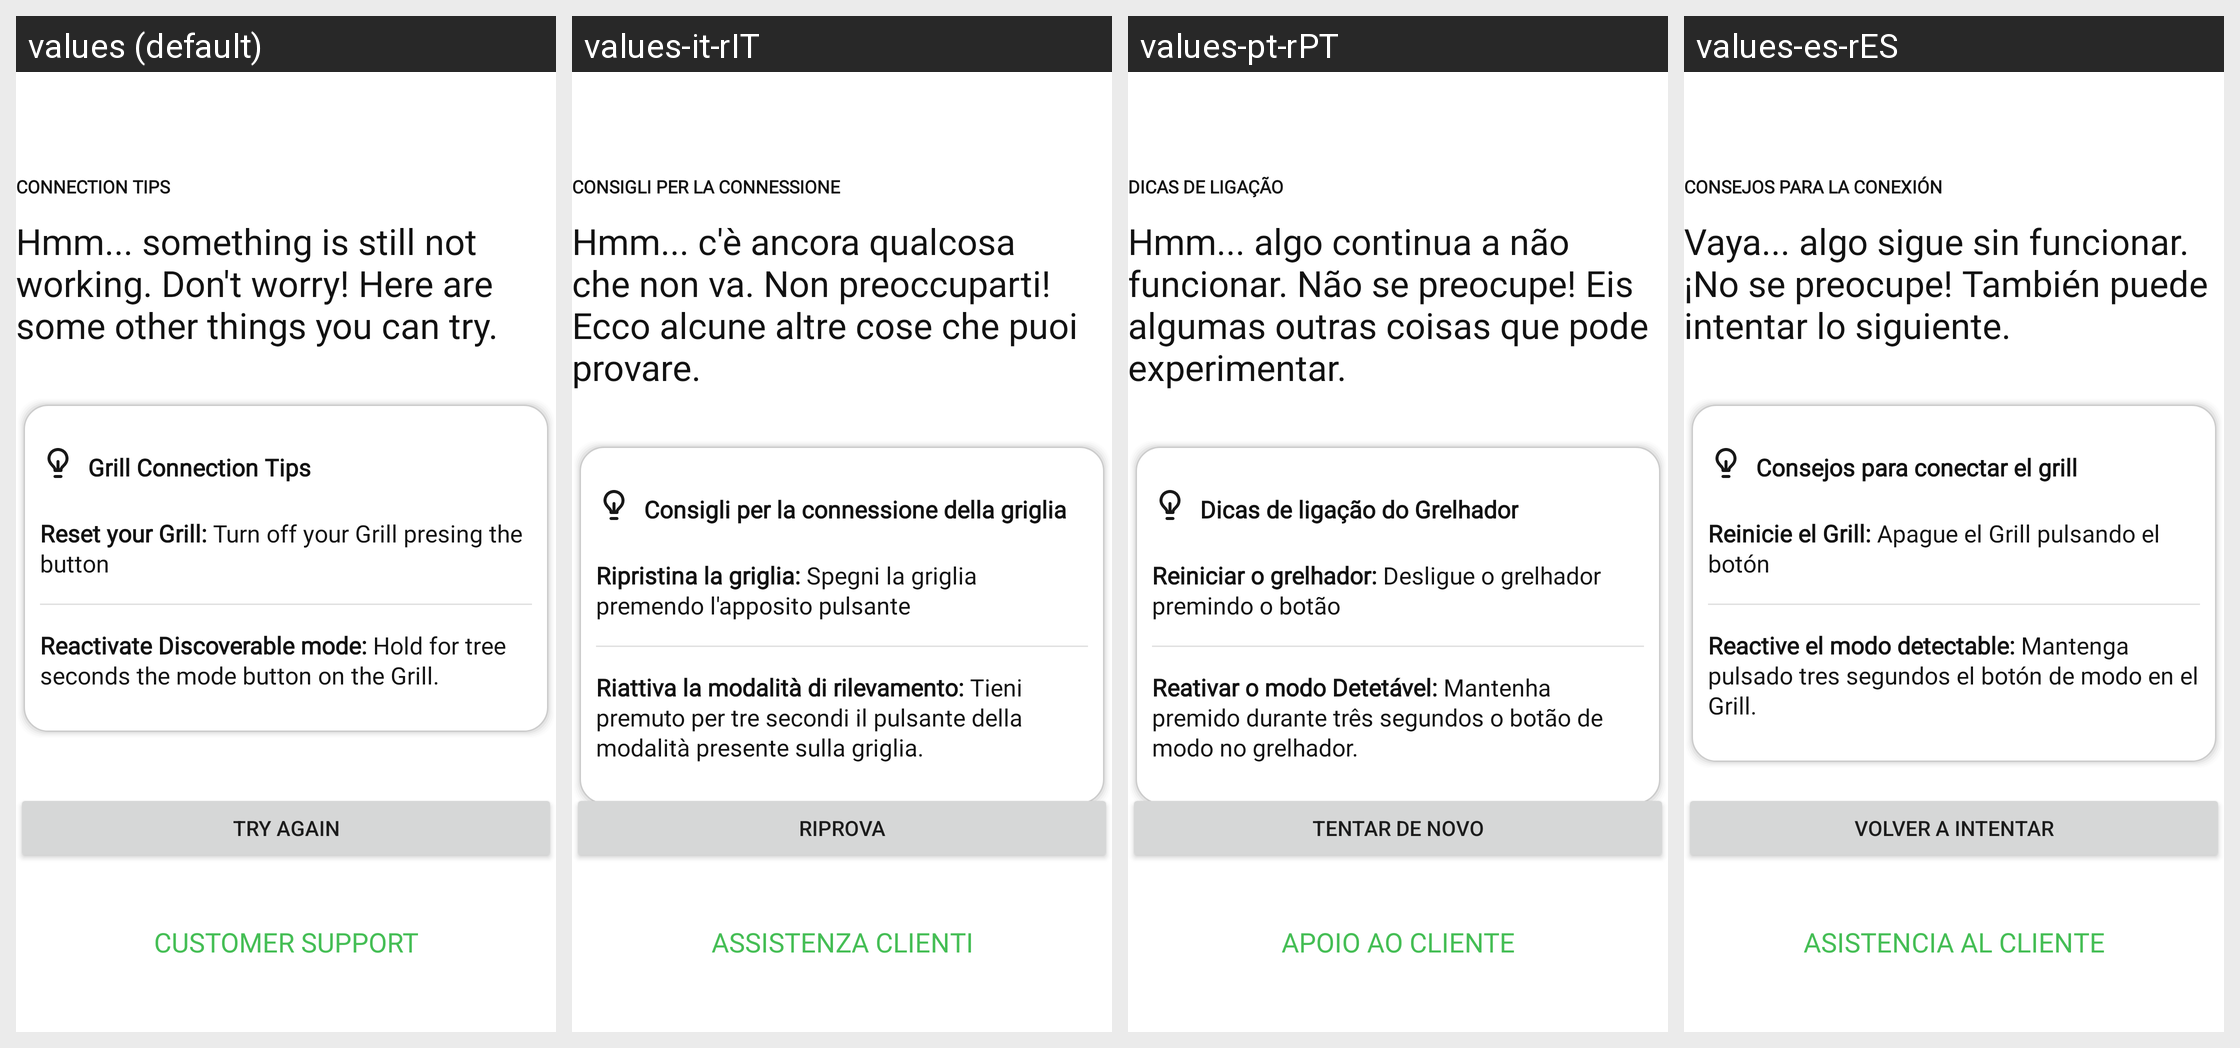

The same Android screen rendered under several of its app's locales, left to right. List the strings drawn on it with the default value and each locale's translation.
Android screen res/layout/fragment_connect_to_grill_network_error_persistent.xml rendered under 4 locales, left to right: values (default), values-it-rIT, values-pt-rPT, values-es-rES. Device: Nexus 5 (rendered at 1080×1920; each locale shown at half size, 540×960, under a caption strip naming it); theme Theme.NinjaConnectedKitchen.
Other locales in the repository, not shown: values-da-rDK, values-de-rDE, values-en-rGB, values-fi-rFI, values-fr-rCA, values-fr-rFR, values-nb-rNO, values-nl-rNL, values-sv-rSE.
Strings drawn on this screen, with the default value and each locale's value (text and hints the layout hard-codes, and strings that could not be matched under every locale, appear in the picture but are not listed):

connection_tips
  values: CONNECTION TIPS
  values-it-rIT: CONSIGLI PER LA CONNESSIONE
  values-pt-rPT: DICAS DE LIGAÇÃO
  values-es-rES: CONSEJOS PARA LA CONEXIÓN

bluetooth_error_wifi_body
  values: Hmm... something is still not working. Don't worry! Here are some other things you can try.
  values-it-rIT: Hmm... c'è ancora qualcosa che non va. Non preoccuparti! Ecco alcune altre cose che puoi provare.
  values-pt-rPT: Hmm... algo continua a não funcionar. Não se preocupe! Eis algumas outras coisas que pode experimentar.
  values-es-rES: Vaya... algo sigue sin funcionar. ¡No se preocupe! También puede intentar lo siguiente.

bot_connection_tips
  values: Grill Connection Tips
  values-it-rIT: Consigli per la connessione della griglia
  values-pt-rPT: Dicas de ligação do Grelhador
  values-es-rES: Consejos para conectar el grill

pairing_grill_network_error_tip_1
  values: Reset your Grill: Turn off your Grill presing the button
  values-it-rIT: Ripristina la griglia: Spegni la griglia premendo l'apposito pulsante
  values-pt-rPT: Reiniciar o grelhador: Desligue o grelhador premindo o botão
  values-es-rES: Reinicie el Grill: Apague el Grill pulsando el botón

pairing_grill_network_error_tip_2
  values: Reactivate Discoverable mode: Hold for tree seconds the mode button on the Grill.
  values-it-rIT: Riattiva la modalità di rilevamento: Tieni premuto per tre secondi il pulsante della modalità presente sulla griglia.
  values-pt-rPT: Reativar o modo Detetável: Mantenha premido durante três segundos o botão de modo no grelhador.
  values-es-rES: Reactive el modo detectable: Mantenga pulsado tres segundos el botón de modo en el Grill.

try_again
  values: TRY AGAIN
  values-it-rIT: RIPROVA
  values-pt-rPT: TENTAR DE NOVO
  values-es-rES: VOLVER A INTENTAR

support_button
  values: CUSTOMER SUPPORT
  values-it-rIT: ASSISTENZA CLIENTI
  values-pt-rPT: APOIO AO CLIENTE
  values-es-rES: ASISTENCIA AL CLIENTE
